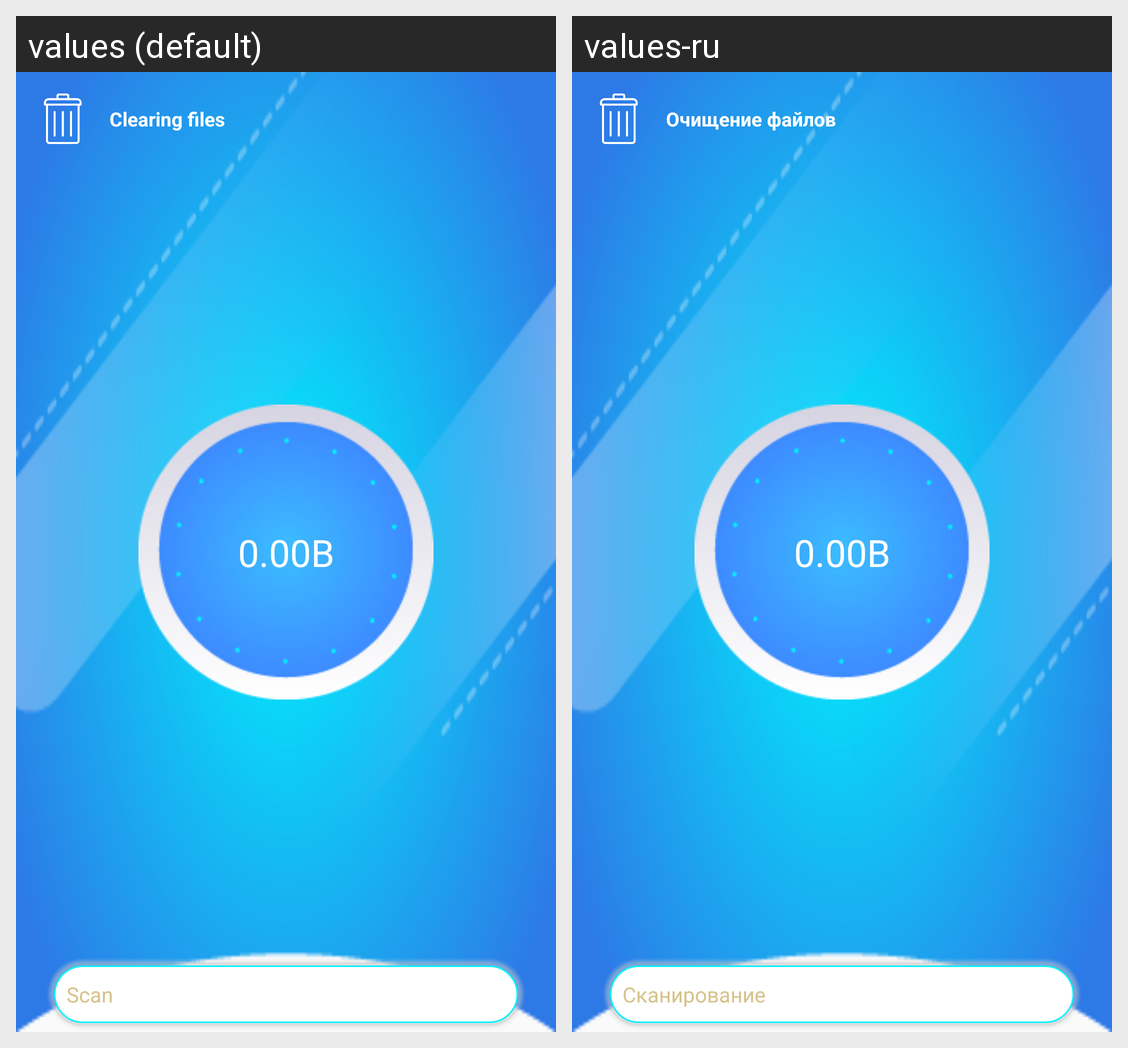

This grid shows one Android layout under two languages. Give, for every string resource on the screen, its name, the default text and each shown locale's text.
Android screen res/layout/list_views_head.xml rendered under 2 locales, left to right: values (default), values-ru. Device: Nexus 5 (rendered at 1080×1920; each locale shown at half size, 540×960, under a caption strip naming it); theme AppTheme.
Strings drawn on this screen, with the default value and each locale's value (text and hints the layout hard-codes, and strings that could not be matched under every locale, appear in the picture but are not listed):

activity_junk_clean_action_bar_text
  values: Clearing files
  values-ru: Очищение файлов

junk_clean_list_header_view_total_size
  values: 0.00B
  values-ru: 0.00B  [not translated; the default value is used]

junk_clean_list_header_view_scan
  values: Scan
  values-ru: Сканирование
